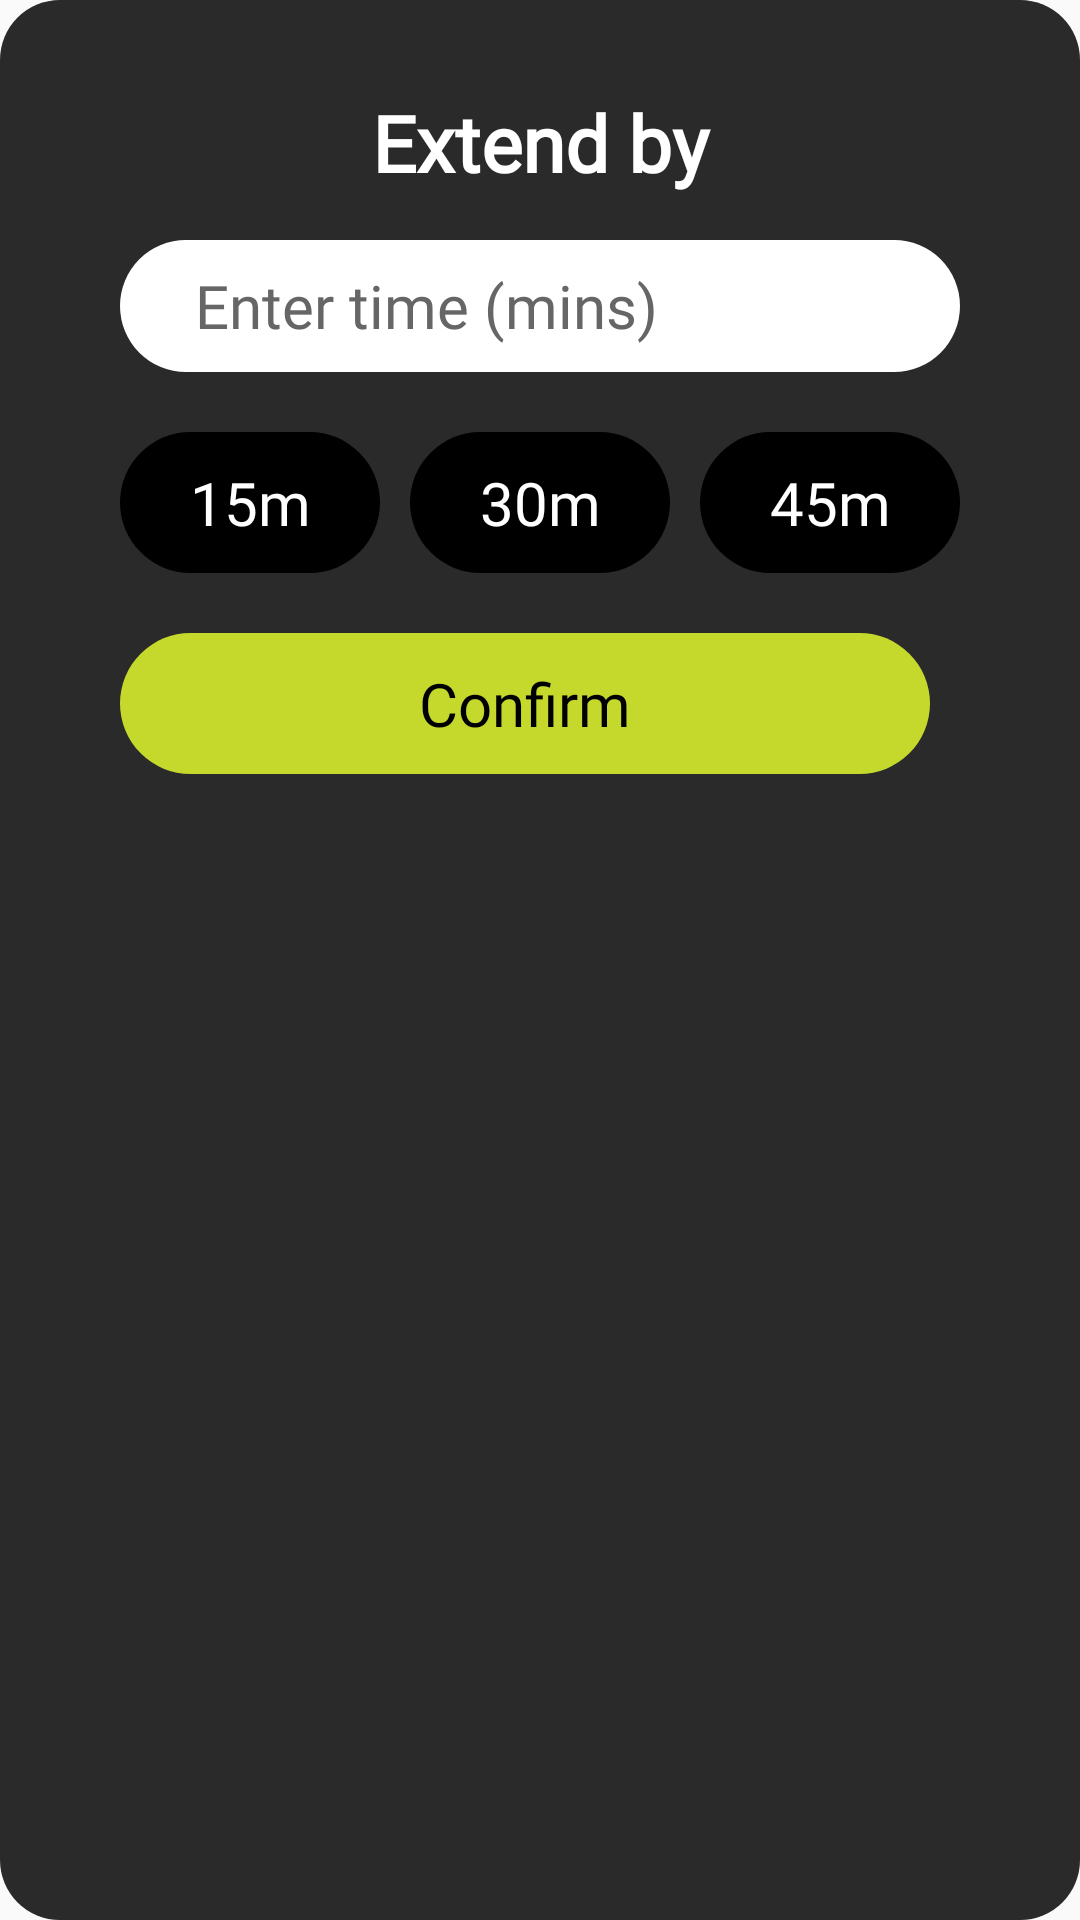

Here is an Android app screen rendered from its layout file. Give the layout XML and the strings, colors and styles it references.
<!-- AndroidManifest.xml: application theme Theme.TailWind.FullScreen -->
<!-- res/layout/dialog_time_extender.xml -->
<?xml version="1.0" encoding="utf-8"?>
<androidx.constraintlayout.widget.ConstraintLayout xmlns:android="http://schemas.android.com/apk/res/android"
    xmlns:app="http://schemas.android.com/apk/res-auto"
    android:layout_width="360dp"
    android:layout_height="300dp"
    app:layout_constraintStart_toStartOf="parent"
    app:layout_constraintEnd_toEndOf="parent"
    app:layout_constraintTop_toTopOf="parent"
    app:layout_constraintBottom_toBottomOf="parent"
    android:background="@drawable/dialog_corner_view">

    <TextView
        android:id="@+id/header_layer_content"
        android:layout_width="0dp"
        android:layout_height="wrap_content"
        android:gravity="center"
        app:layout_constraintStart_toStartOf="parent"
        app:layout_constraintEnd_toEndOf="parent"
        app:layout_constraintTop_toTopOf="parent"
        android:textSize="26sp"
        android:layout_marginTop="20dp"
        android:textColor="@color/white"
        android:textStyle="bold"
        android:fontFamily="@font/sfprodisplayregular"
        android:text="@string/app_extend_by"/>

    <EditText
        android:id="@+id/extended_time"
        android:layout_width="0dp"
        android:layout_height="44dp"
        android:layout_marginTop="15dp"
        android:background="@drawable/oval_shape_white"
        android:fontFamily="@font/aqua"
        android:hint="Enter time (mins)"
        android:inputType="number"
        android:imeOptions="actionDone"
        android:maxLength="2"
        android:digits="0123456789"
        android:text=""
        android:textColorHint="@color/app_lite_grey"
        android:textColor="@color/black"
        android:paddingLeft="25dp"
        android:layout_marginLeft="40dp"
        android:layout_marginRight="40dp"
        android:textColorHighlight="@color/black"
        android:textSize="20sp"
        app:layout_constraintEnd_toEndOf="parent"
        app:layout_constraintStart_toStartOf="parent"
        app:layout_constraintTop_toBottomOf="@+id/header_layer_content" />

    <TextView
        android:id="@+id/time_one"
        android:layout_width="0dp"
        android:text="15m"
        android:gravity="center"
        android:padding="10dp"
        android:textSize="20sp"
        android:textColor="@color/white"
        android:fontFamily="@font/aqua"
        android:layout_height="wrap_content"
        app:layout_constraintEnd_toStartOf="@+id/time_two"
        android:layout_marginRight="10dp"
        app:layout_constraintTop_toBottomOf="@+id/extended_time"
        android:layout_marginTop="20dp"
        app:layout_constraintStart_toStartOf="@+id/extended_time"
        android:background="@drawable/oval_shape_black" />

    <TextView
        android:id="@+id/time_two"
        android:layout_width="0dp"
        android:text="30m"
        android:gravity="center"
        android:textColor="@color/white"
        android:padding="10dp"
        android:textSize="20sp"
        android:fontFamily="@font/aqua"
        android:layout_marginRight="10dp"
        android:layout_height="wrap_content"
        app:layout_constraintTop_toBottomOf="@+id/extended_time"
        android:layout_marginTop="20dp"
        app:layout_constraintStart_toEndOf="@+id/time_one"
        app:layout_constraintEnd_toStartOf="@+id/time_three"
        android:background="@drawable/oval_shape_black" />

    <TextView
        android:id="@+id/time_three"
        android:layout_width="0dp"
        android:text="45m"
        android:gravity="center"
        android:padding="10dp"
        android:textColor="@color/white"
        android:textSize="20sp"
        android:fontFamily="@font/aqua"
        android:layout_height="wrap_content"
        app:layout_constraintStart_toEndOf="@+id/time_two"
        app:layout_constraintTop_toBottomOf="@+id/extended_time"
        android:layout_marginTop="20dp"
        app:layout_constraintEnd_toEndOf="@+id/extended_time"
        android:background="@drawable/oval_shape_black" />

    <TextView
        android:id="@+id/confirmView"
        android:layout_width="0dp"
        android:text="Confirm"
        android:gravity="center"
        android:padding="10dp"
        android:textSize="20sp"
        android:fontFamily="@font/aqua"
        android:textColor="@color/black"
        android:layout_height="wrap_content"
        android:layout_marginRight="10dp"
        app:layout_constraintTop_toBottomOf="@+id/time_one"
        android:layout_marginTop="20dp"
        app:layout_constraintStart_toStartOf="@+id/extended_time"
        app:layout_constraintEnd_toEndOf="@+id/extended_time"
        android:background="@drawable/oval_shape_yellow" />

</androidx.constraintlayout.widget.ConstraintLayout>
<!-- resources referenced by this layout -->
<resources>
  <color name="app_lite_grey">#666666</color>
  <color name="black">#FF000000</color>
  <color name="white">#FFFFFFFF</color>
  <!-- drawable dialog_corner_view (drawable) -->
  <?xml version="1.0" encoding="utf-8"?>
  <shape xmlns:android="http://schemas.android.com/apk/res/android">
      <solid
          android:color="@color/light_black"/>
      <corners
          android:radius="20dp" />
      <padding
          android:top="10dp"
          android:bottom="10dp" />
  </shape>
  <!-- drawable oval_shape_black (drawable-v24) -->
  <shape
      xmlns:android="http://schemas.android.com/apk/res/android"
      android:shape="rectangle"   >
  
      <solid
          android:color="@color/black" >
      </solid>
  
      <corners
          android:radius="220dp"   >
      </corners>
  
  </shape>
  <!-- drawable oval_shape_white (drawable) -->
  <shape
      xmlns:android="http://schemas.android.com/apk/res/android"
      android:shape="rectangle"   >
  
      <solid
          android:color="@color/white" >
      </solid>
  
      <corners
          android:radius="220dp"   >
      </corners>
  
  </shape>
  <!-- drawable oval_shape_yellow (drawable) -->
  <shape
      xmlns:android="http://schemas.android.com/apk/res/android"
      android:shape="rectangle"   >
  
      <solid
          android:color="@color/app_yellow" >
      </solid>
  
      <corners
          android:radius="220dp"   >
      </corners>
  
  </shape>
  <string name="app_extend_by">Extend by</string>
  <style name="Theme.TailWind.FullScreen" parent="@style/Theme.AppCompat.Light.NoActionBar">
          
          <item name="colorPrimary">@color/purple_500</item>
          <item name="colorPrimaryVariant">@color/purple_700</item>
          <item name="android:screenOrientation">landscape</item>
          <item name="colorOnPrimary">@color/white</item>
          
          <item name="colorSecondary">@color/teal_200</item>
          <item name="colorSecondaryVariant">@color/teal_700</item>
          <item name="colorOnSecondary">@color/black</item>
  
          <item name="android:windowNoTitle">true</item>
          <item name="android:windowActionBar">false</item>
          <item name="android:windowFullscreen">true</item>
          <item name="android:windowContentOverlay">@null</item>
      </style>
  <color name="light_black">#2A2A2A</color>
  <color name="app_yellow">#C5D92D</color>
  <color name="purple_500">#FF6200EE</color>
  <color name="purple_700">#FF3700B3</color>
  <color name="teal_200">#FF03DAC5</color>
  <color name="teal_700">#FF018786</color>
</resources>
